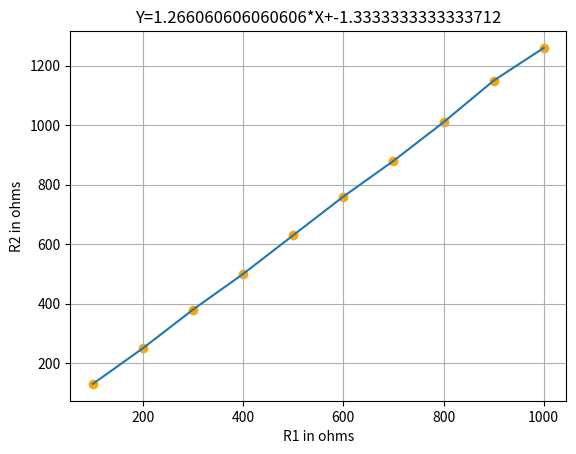

This figure's Python source:
from math import sqrt
import pandas as pd
import numpy as np
from scipy import stats
import matplotlib.pyplot as plt
import scipy.optimize as opt
Rv1=Rc1=[i for i in range(100,1100,100)]
Cc=2.5
Rc2=[i for i in range(100,1100,100)]
Rv2=[130,250,380,500,630,760,880,1010,1150,1260]
def table(Rc,Rv,Cc):
    tab=pd.DataFrame(columns=('Rc','Rv','Rv/Rc','Cx'))
    tab['Rc']=Rc 
    tab['Rv']=Rv 
    tab['Rv/Rc']=tab['Rv']/tab['Rc']
    tab['Cx']=tab['Rv/Rc']*Cc 
    tab.index+=1
    mn= tab['Cx'].sum()/len(tab)
    print(tab)
    print(mn)

table(Rc2,Rv2,Cc)

def linfit(X,Y):          
    D=stats.linregress(X,Y)
    a=D[0]
    b=D[1]
    print('Slope=',a)
    print('Error in Slope',D[4])
    print('Intercept',b)
    print('Error in intercept ',D.intercept_stderr)
    plt.scatter(X,Y,color='Orange')
    x=np.linspace(min(X),max(X),1000)
    y=[b+a*i for i in X]
    print('Cx from slope=',a*Cc)

    print('Error in Cx=',D[4]*Cc)
    plt.plot(X,Y)
    plt.xlabel('R1 in ohms')
    plt.ylabel('R2 in ohms')
    plt.title('Y='+str(a)+'*X+'+str(b))
    plt.grid(True)

    plt.show()
    
linfit(Rc2,Rv2)
def line(x,a,b):
    return a*x+b
p,cov=opt.curve_fit(line,Rc2,Rv2)
print(sqrt(cov[0][0]))